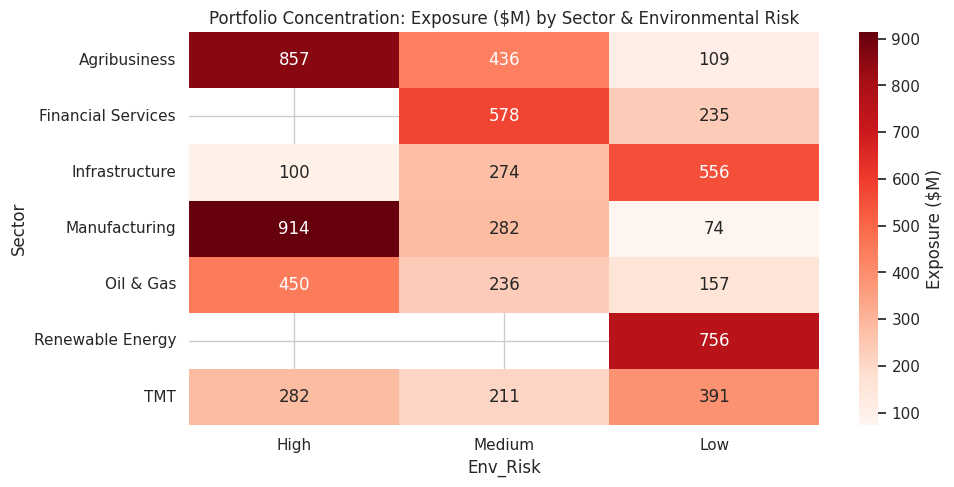
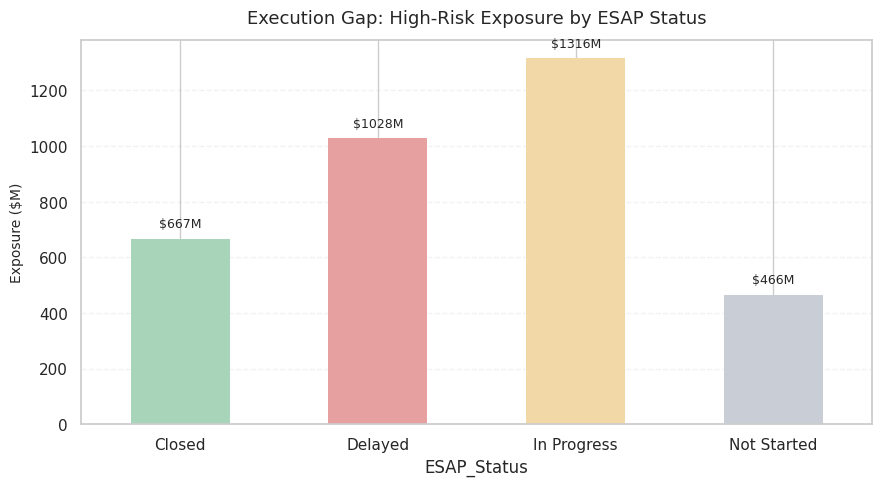
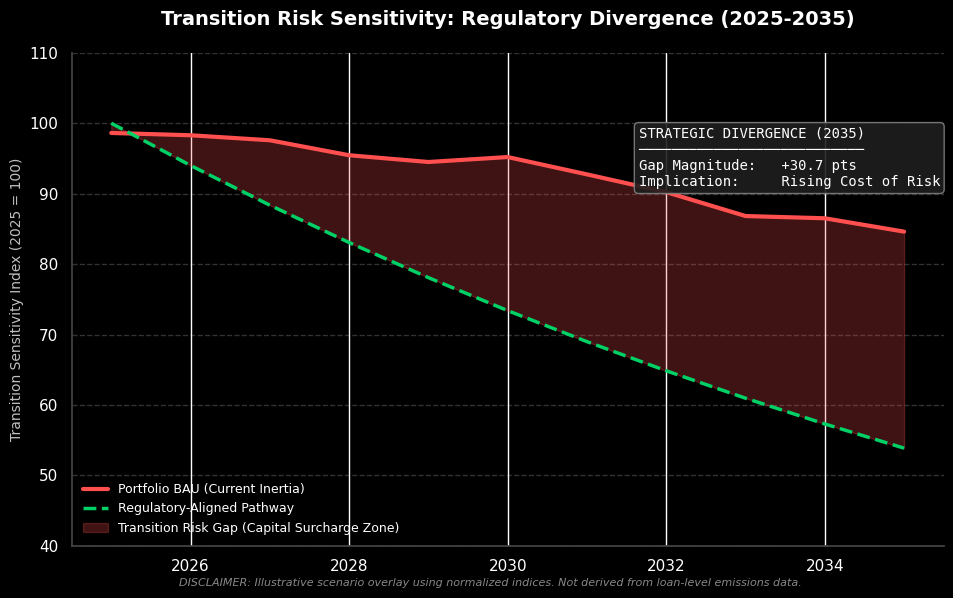

The matplotlib source for these figures, in order:
# ==============================================================================
# PROJECT: E&S RISK SCREENING & ESAP TRACKING DIAGNOSTIC
# CONTEXT: Oliver Wyman – Financial Services (Risk & Analytics) Simulation
# VERSION: Final Partner-Ready (Risk-First Logic)
# ==============================================================================

import pandas as pd
import numpy as np
import matplotlib.pyplot as plt
import seaborn as sns

# ------------------------------------------------------------------------------
# GLOBAL SETTINGS
# ------------------------------------------------------------------------------
np.random.seed(2024)  # Ensures the "Client Scenario" is reproducible
plt.rcParams['figure.dpi'] = 120
sns.set_theme(style="whitegrid")  # Professional consulting aesthetic

print(">>> INITIALIZING ESG RISK DIAGNOSTIC ENGINE...")

# ==============================================================================
# PHASE 1: SYNTHETIC DATA GENERATION (THE "LOAN TAPE")
# ==============================================================================

def generate_portfolio(n_clients=400):
    """
    Simulates a multi-country commercial loan portfolio (Emerging Markets).
    Includes sector-correlated Environmental & Social risk characteristics.
    """
    sectors = ['Renewable Energy', 'Agribusiness', 'Manufacturing', 
               'Infrastructure', 'Oil & Gas', 'TMT', 'Financial Services']
    countries = ['Vietnam', 'Indonesia', 'Kenya', 'Nigeria']
    risk_levels = ['High', 'Medium', 'Low']
    esap_states = ['Not Started', 'In Progress', 'Delayed', 'Closed']

    # 1. Sector Weights (Heavy on Transition-Sensitive sectors)
    weights = [0.15, 0.20, 0.20, 0.15, 0.10, 0.10, 0.10]
    client_sectors = np.random.choice(sectors, n_clients, p=weights)

    # 2. Exposure: Log-normal (Skewed to simulate realistic corporate loan sizes)
    exposure = np.random.lognormal(mean=16.1, sigma=1.0, size=n_clients)
    exposure = np.round(exposure, -5)

    env_risk, soc_risk, green_tag = [], [], []

    for sec in client_sectors:
        # Environmental Risk Logic (Sector Correlated)
        if sec in ['Oil & Gas', 'Agribusiness', 'Manufacturing']:
            # Heavy Industry = Higher Environmental Risk
            env_risk.append(np.random.choice(risk_levels, p=[0.6, 0.3, 0.1])) 
            green_tag.append(False)
        elif sec == 'Renewable Energy':
            env_risk.append('Low')
            green_tag.append(True)
        else:
            env_risk.append(np.random.choice(risk_levels, p=[0.1, 0.4, 0.5]))
            green_tag.append(False)

        # Social Risk Logic (Labor/Community focus)
        if sec in ['Agribusiness', 'Infrastructure']:
            soc_risk.append(np.random.choice(risk_levels, p=[0.5, 0.4, 0.1]))
        else:
            soc_risk.append(np.random.choice(risk_levels, p=[0.1, 0.4, 0.5]))

    # 3. ESAP Execution Logic (Operational Risk)
    # High Risk clients struggle more; higher rate of 'Delayed' and 'Not Started'
    esap_status = []
    for r in env_risk:
        if r == 'High':
            esap_status.append(np.random.choice(esap_states, p=[0.1, 0.3, 0.4, 0.2]))
        else:
            esap_status.append(np.random.choice(esap_states, p=[0.3, 0.4, 0.1, 0.2]))

    df = pd.DataFrame({
        'Client_ID': [f'CL-{1000+i}' for i in range(n_clients)],
        'Country': np.random.choice(countries, n_clients),
        'Sector': client_sectors,
        'Exposure_USD': exposure,
        'Env_Risk': env_risk,
        'Soc_Risk': soc_risk,
        'ESAP_Status': esap_status,
        'Green_Tagged': green_tag
    })

    return df

df = generate_portfolio()
print(f"phase 1 Complete: Loaded {len(df)} Clients. Total Exposure: ${df['Exposure_USD'].sum()/1e9:,.2f}B")

# ==============================================================================
# PHASE 2: CONSERVATIVE RISK SCORING (NON-COMPENSATORY)
# ==============================================================================

# Map Ratings to Scores
risk_map = {'High': 3, 'Medium': 2, 'Low': 1}
df['E_Score'] = df['Env_Risk'].map(risk_map)
df['S_Score'] = df['Soc_Risk'].map(risk_map)

# CORRECTED LOGIC: Non-Compensatory Scoring
# Use max() instead of average. A 'High' in E OR S triggers High Overall Risk.
df['Max_Risk_Score'] = df[['E_Score', 'S_Score']].max(axis=1)

# CORRECTED LOGIC: Watchlist Definition
# High Risk (3) AND (Delayed OR Not Started) action plans.
df['Watchlist'] = np.where(
    (df['Max_Risk_Score'] == 3) & 
    (df['ESAP_Status'].isin(['Delayed', 'Not Started'])), 
    True, False
)

# --- VISUAL 1: SECTOR EXPOSURE HEATMAP ---
print(">>> GENERATING DIAGNOSTIC 1: RISK HEATMAP...")
pivot_risk = df.pivot_table(index='Sector', columns='Env_Risk', values='Exposure_USD', aggfunc='sum') / 1e6
pivot_risk = pivot_risk[['High', 'Medium', 'Low']] # Logical Order

plt.figure(figsize=(10, 5))
# Annot=True puts the numbers in the boxes (Critical for Consulting)
sns.heatmap(pivot_risk, annot=True, fmt=".0f", cmap="Reds", cbar_kws={'label': 'Exposure ($M)'})
plt.title("Portfolio Concentration: Exposure ($M) by Sector & Environmental Risk")
plt.tight_layout()
plt.show()

# ==============================================================================
# PHASE 3: OPERATIONAL EXECUTION (ESAP BOTTLENECK)
# ==============================================================================

# Focus on Clients flagged as High Risk (Score = 3)
high_risk_only = df[df['Max_Risk_Score'] == 3]
esap_summary = high_risk_only.groupby('ESAP_Status')['Exposure_USD'].sum() / 1e6

# --- VISUAL 2: EXECUTION GAP ANALYSIS ---
print(">>> GENERATING DIAGNOSTIC 2: OPERATIONAL FAILURE CHART...")
plt.figure(figsize=(9, 5))

# Reindex for logical execution order
esap_summary = esap_summary.reindex(
    ['Closed', 'Delayed', 'In Progress', 'Not Started']
)

# Soft consulting-grade palette
colors = ['#A8D5BA', '#E6A0A0', '#F2D8A7', '#C9CED6']

ax = esap_summary.plot(
    kind='bar',
    color=colors,
    edgecolor='none'
)

plt.title(
    "Execution Gap: High-Risk Exposure by ESAP Status",
    fontsize=13,
    pad=12
)
plt.ylabel("Exposure ($M)", fontsize=10)
plt.xticks(rotation=0)
plt.grid(axis='y', linestyle='--', alpha=0.25)

# Value annotations (subtle, not loud)
for p in ax.patches:
    ax.annotate(
        f'${p.get_height():.0f}M',
        (p.get_x() + p.get_width() / 2., p.get_height()),
        ha='center',
        va='bottom',
        fontsize=9,
        xytext=(0, 6),
        textcoords='offset points'
    )

plt.tight_layout()
plt.show()

failed_compliance = esap_summary.get('Delayed', 0) + esap_summary.get('Not Started', 0)
print(f"CRITICAL INSIGHT: ${failed_compliance:,.1f}M of High-Risk exposure has unmitigated issues.")

# ==============================================================================
# PHASE 4: TRANSITION RISK SCENARIO (OVERLAY INDEX)
# ==============================================================================
# NOTE: This models "Transition Sensitivity" as a normalized index.
# ==============================================================================

def plot_transition_risk_overlay():
    print(">>> GENERATING DIAGNOSTIC 3: TRANSITION SCENARIO OVERLAY...")
    
    # 1. Timeline & Baseline
    years = np.arange(2025, 2036) # 10-year strategic horizon
    n = len(years)
    baseline_index = 100 # Index 100 = Current 2025 Risk Profile
    
    # 2. Scenario 1: Regulatory-Aligned Pathway
    # Assumption: Regulators expect a ~6% annual reduction in transition risk exposure
    reg_decay_rate = 0.06 
    reg_pathway = [baseline_index * ((1 - reg_decay_rate) ** i) for i in range(n)]
    
    # 3. Scenario 2: Portfolio BAU Pathway (The "Inertia" View)
    # Assumption: Due to high "Delayed" ESAPs, portfolio only de-risks at ~1.5% annually.
    bau_decay_rate = 0.015
    port_pathway = [baseline_index * ((1 - bau_decay_rate) ** i) for i in range(n)]
    
    # Add minor volatility
    noise = np.random.normal(0, 1.2, n)
    port_pathway = np.array(port_pathway) + noise
    reg_pathway = np.array(reg_pathway)
    risk_gap = port_pathway - reg_pathway

    # --- VISUALIZATION (Dark Mode / Stress Test Aesthetic) ---
    plt.style.use('dark_background')
    fig, ax = plt.subplots(figsize=(10, 6))

    # Clean Spines
    ax.spines['top'].set_visible(False); ax.spines['right'].set_visible(False)
    ax.spines['left'].set_color('#444444'); ax.spines['bottom'].set_color('#444444')

    # Plot Pathways
    ax.plot(years, port_pathway, color='#FF4F4F', linewidth=3, label='Portfolio BAU (Current Inertia)') # Red = Risk
    ax.plot(years, reg_pathway, color='#00D166', linewidth=2.5, linestyle='--', label='Regulatory-Aligned Pathway') # Green = Target

    # Highlight the Risk Gap
    ax.fill_between(
        years, port_pathway, reg_pathway, 
        color='#FF4F4F', alpha=0.25, 
        label='Transition Risk Gap (Capital Surcharge Zone)'
    )

    # Labels
    ax.set_title("Transition Risk Sensitivity: Regulatory Divergence (2025-2035)", 
                 fontsize=14, color='white', pad=20, fontweight='bold')
    ax.set_ylabel("Transition Sensitivity Index (2025 = 100)", fontsize=10, color='silver')
    ax.set_ylim(40, 110)
    ax.grid(axis='y', linestyle='--', alpha=0.2)
    ax.legend(loc='lower left', frameon=False, fontsize=9)

    # Insight Box
    gap_2035 = risk_gap[-1]
    text_str = (f"STRATEGIC DIVERGENCE (2035)\n───────────────────────────\n"
                f"Gap Magnitude:   +{gap_2035:.1f} pts\n"
                f"Implication:     Rising Cost of Risk")
    props = dict(boxstyle='round', facecolor='#1f1f1f', alpha=0.9, edgecolor='gray')
    ax.text(0.65, 0.85, text_str, transform=ax.transAxes, fontsize=10, 
            verticalalignment='top', color='white', fontfamily='monospace', bbox=props)

    # MANDATORY DISCLAIMER
    plt.figtext(0.5, 0.01, 
                "DISCLAIMER: Illustrative scenario overlay using normalized indices. "
                "Not derived from loan-level emissions data.", 
                ha="center", fontsize=8, color="#888888", style='italic')

    plt.tight_layout()
    plt.show()
    plt.style.use('default') # Reset style

# Execute Phase 4
plot_transition_risk_overlay()

# ==============================================================================
# PHASE 5: EXECUTIVE SUMMARY
# ==============================================================================

watchlist_exposure = df[df['Watchlist']]['Exposure_USD'].sum() / 1e6
watchlist_count = df['Watchlist'].sum()
green_ratio = (df[df['Green_Tagged']]['Exposure_USD'].sum() / df['Exposure_USD'].sum()) * 100

summary = f"""
===========================================================================
RISK ADVISORY SUMMARY: ESG PORTFOLIO DIAGNOSTIC
===========================================================================
1. EXPOSURE AT RISK (WATCHLIST):
   - ${watchlist_exposure:,.1f} M ({watchlist_count} Clients) flagged.
   - Criteria: High Risk (Max Logic) AND (Delayed/Not Started) ESAP.
   - Correction: Used Non-Compensatory Scoring to prevent risk masking.

2. OPERATIONAL FAILURE:
   - ${failed_compliance:,.1f} M of High-Risk exposure lacks valid mitigation.
   - "Not Started" plans in Oil & Gas are the primary driver.

3. STRATEGIC TRANSITION GAP:
   - Portfolio is diverging from the Regulatory-Aligned Pathway.
   - The "Risk Gap" suggests the current portfolio inertia will create a 
     capital surcharge requirement by 2030.

4. RECOMMENDATION:
   - Establish a Remediation Unit to clear 'Delayed' ESAPs within 90 days.
   - Apply stricter underwriting to clients increasing the Transition Gap.
===========================================================================
"""
print(summary)